The GitHub repository aamnarifa/Wheat-Diseases-Detection contains a labelled image folder "datasets" with 5 categories: black point, fusarium foot rot, healthy leaf, leaf blight, wheat blast. Examples follow, each with its label.

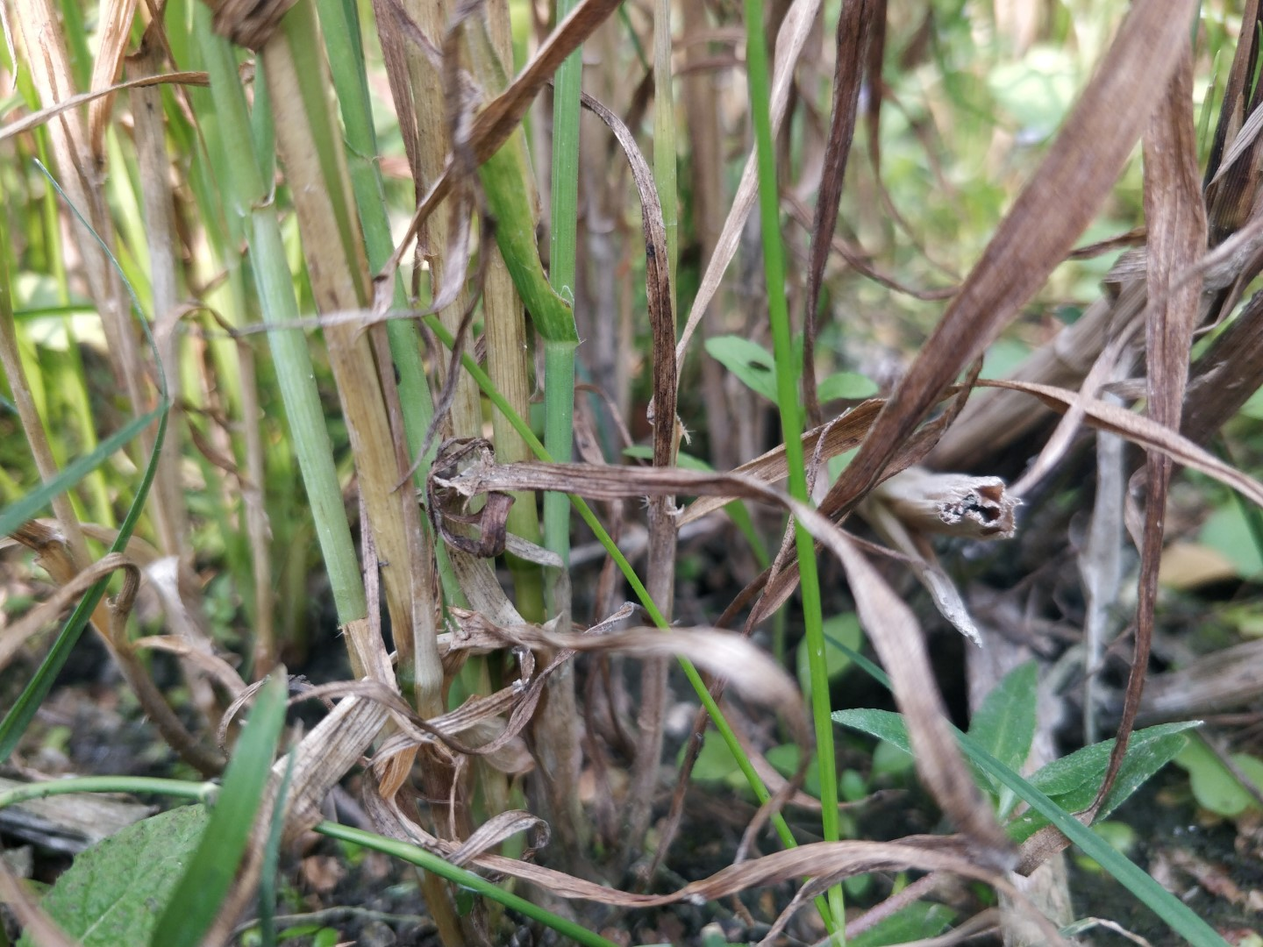
Label: fusarium foot rot

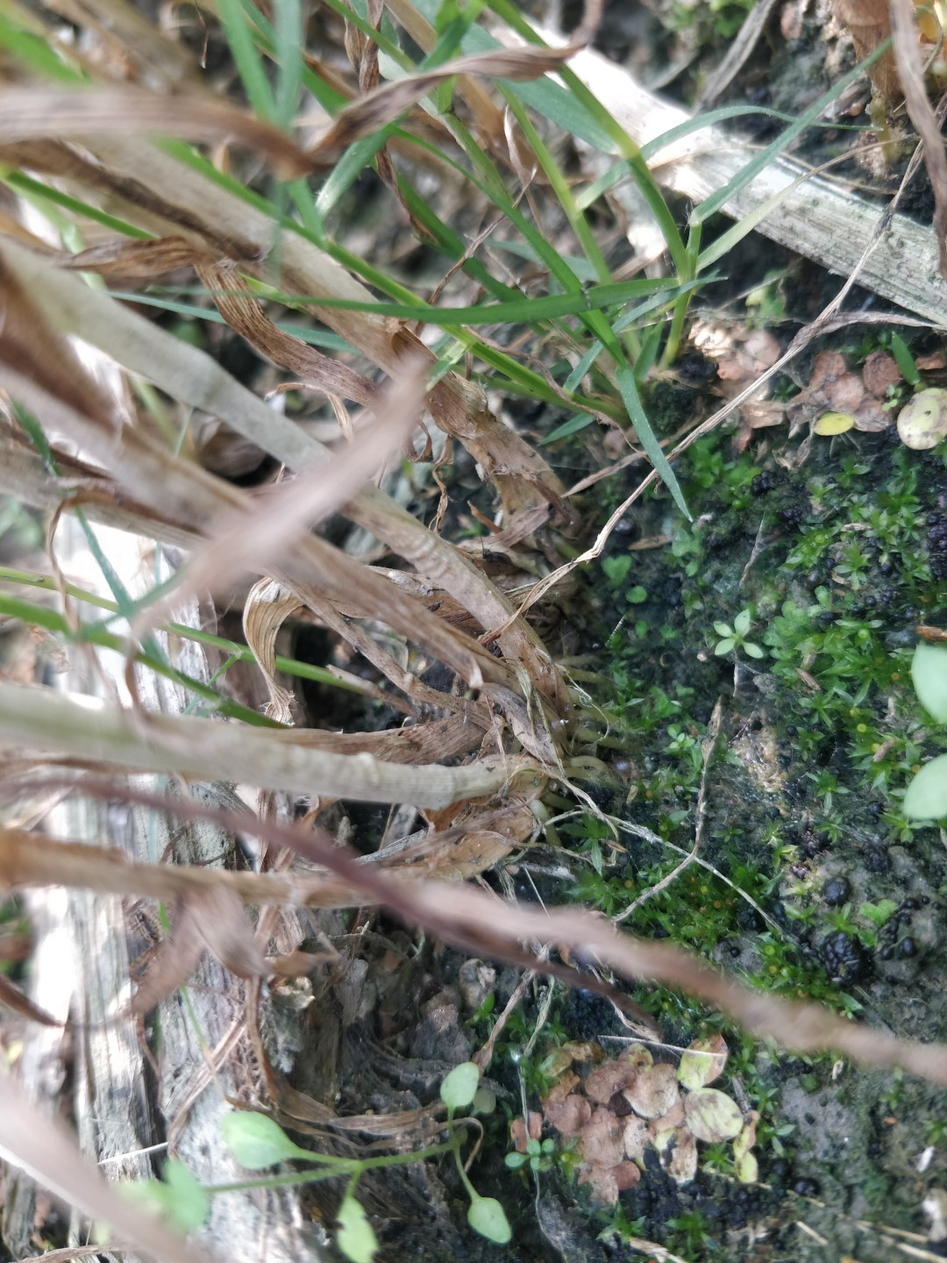
Label: fusarium foot rot

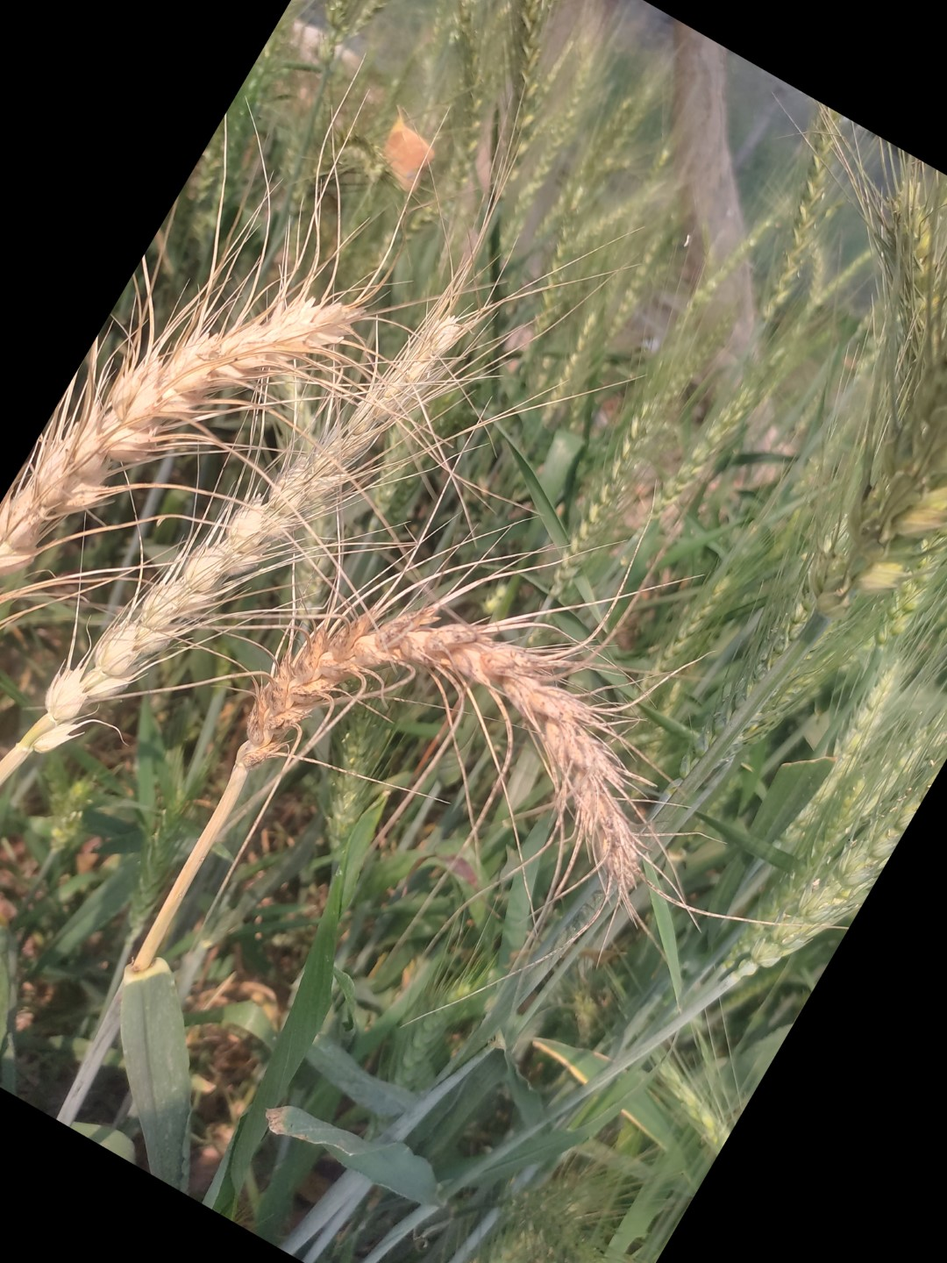
Label: wheat blast

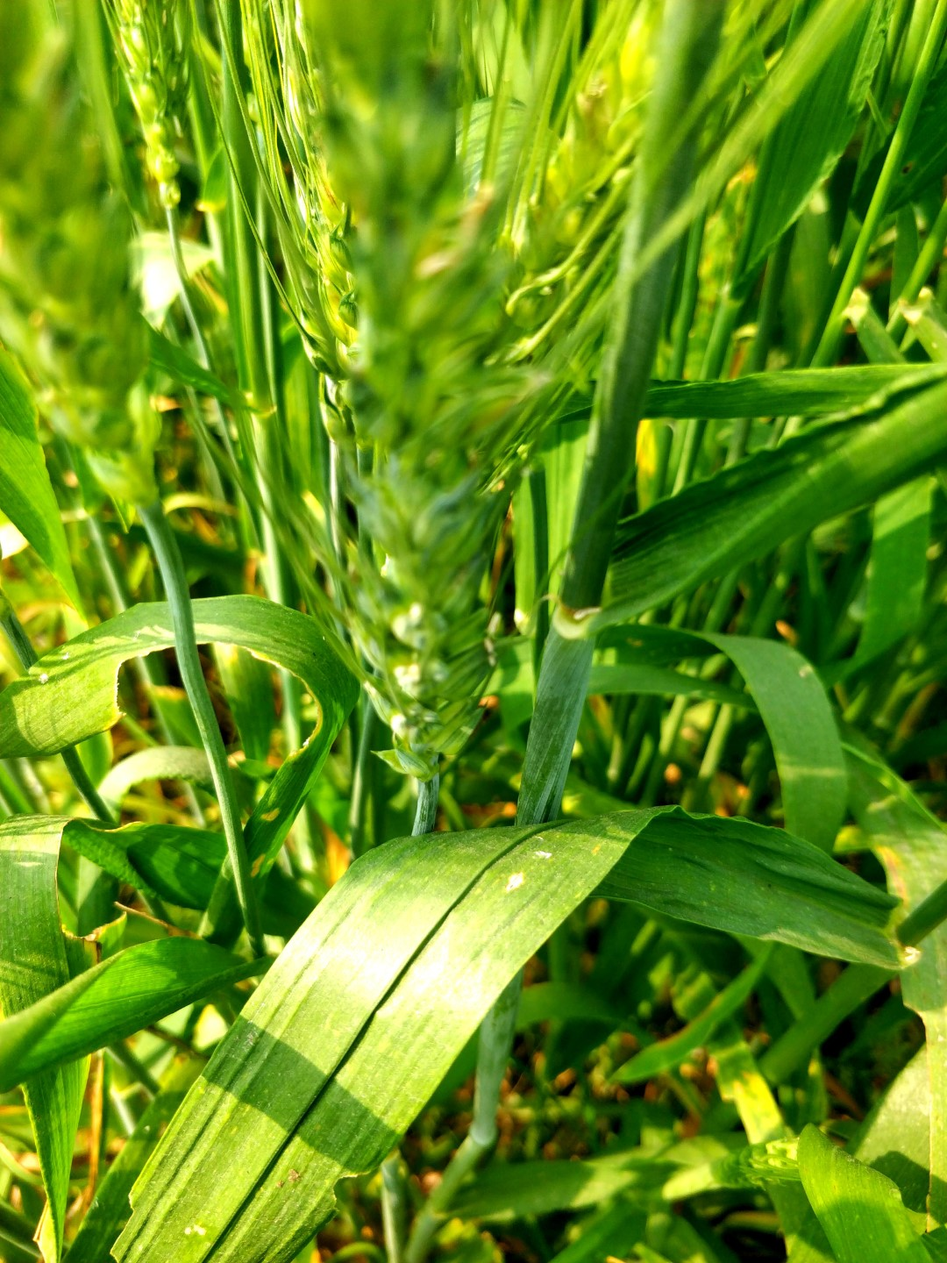
Label: healthy leaf

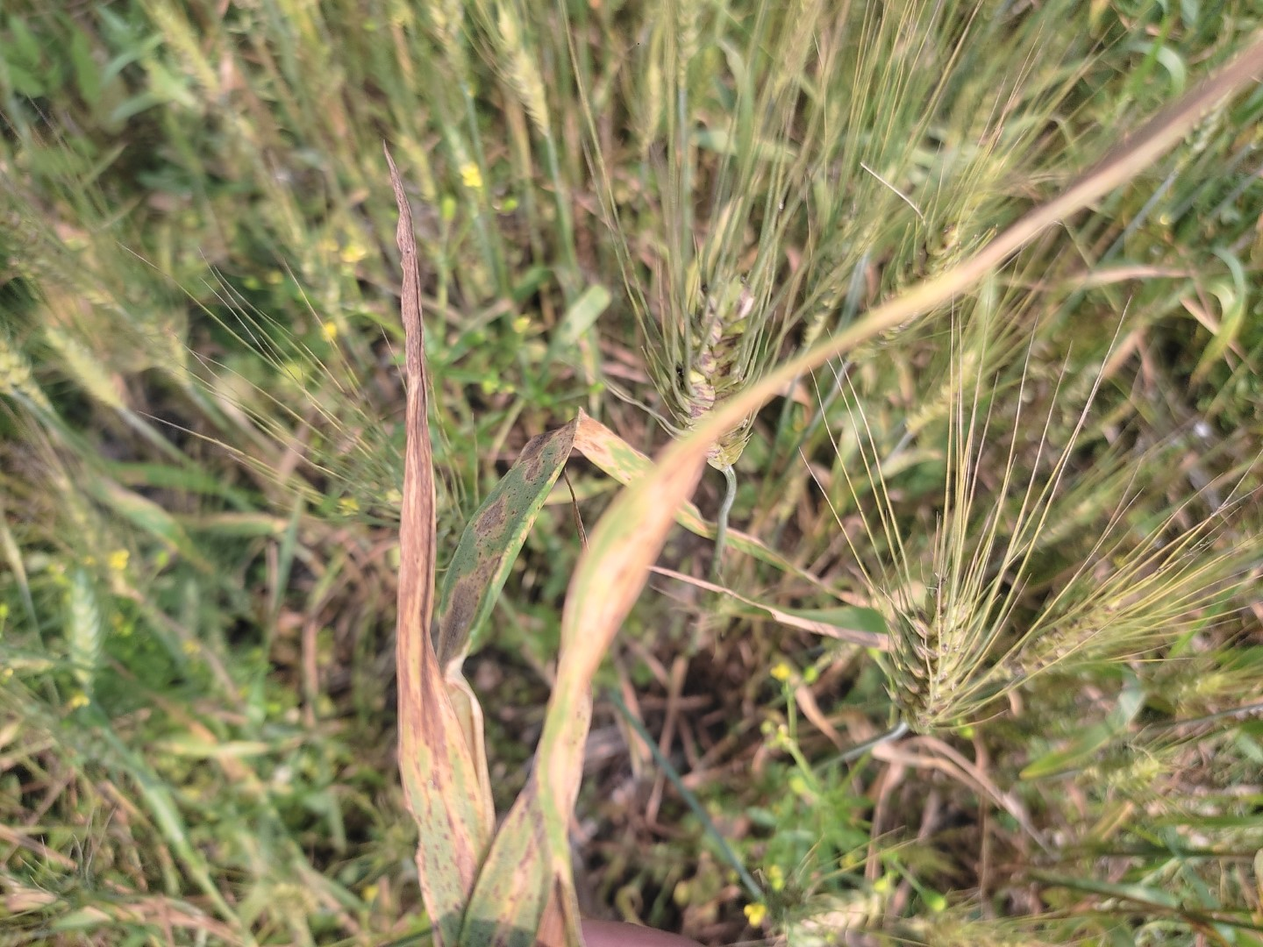
Label: leaf blight

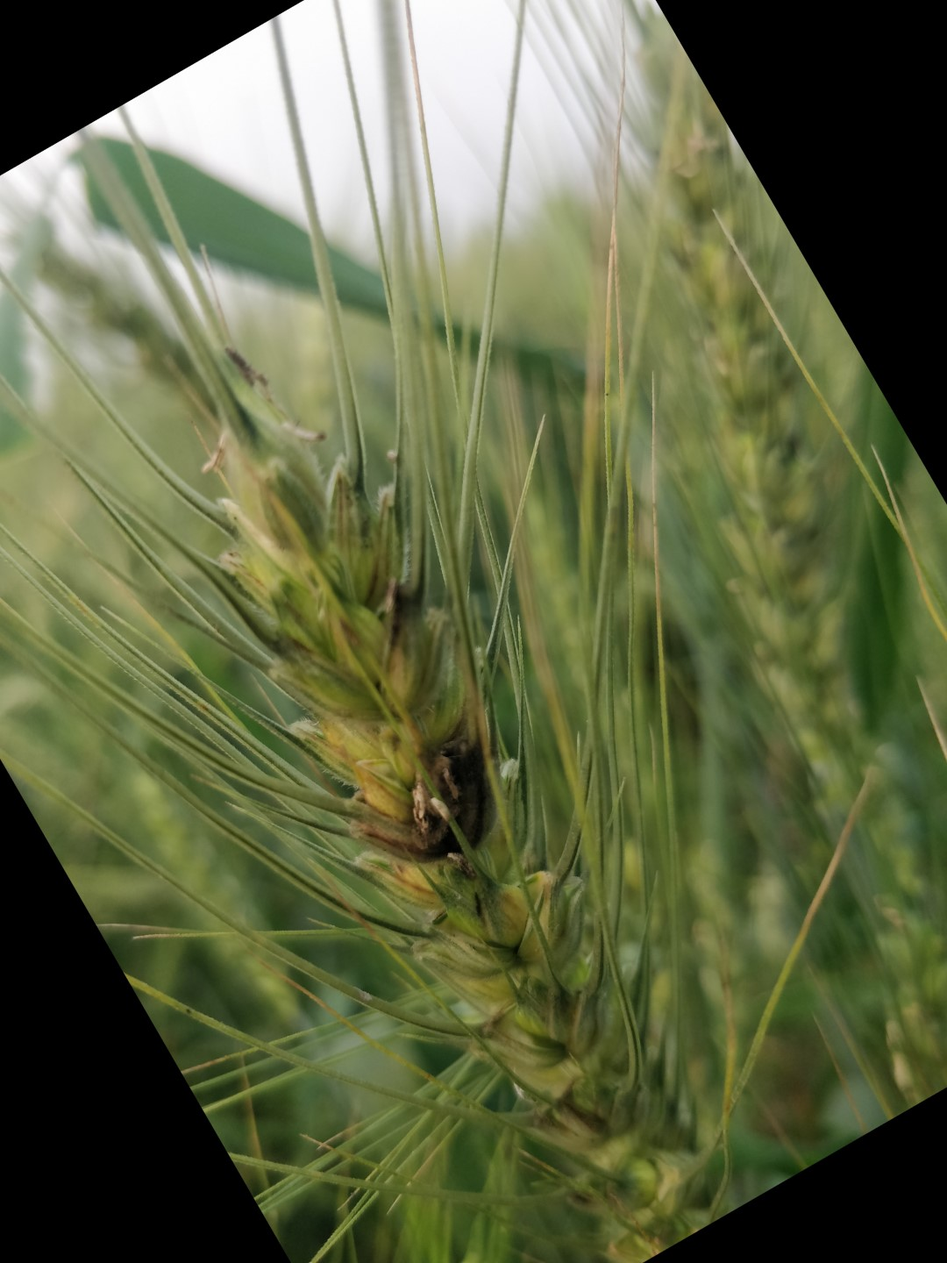
Label: black point
